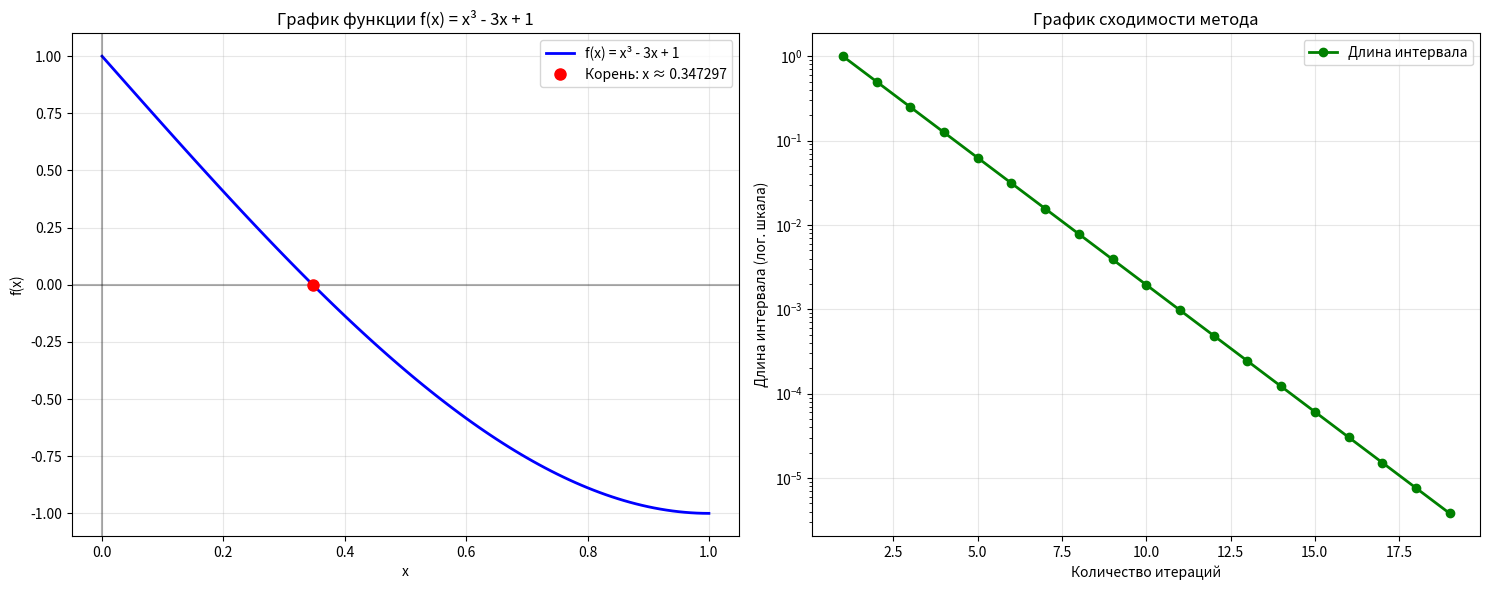

The script that saved this image:
import math
import matplotlib.pyplot as plt

def f(x):
    return (x ** 3) - 3 * x + 1 

def df(x):
    return 3 * x ** 2 - 3

def exist_root(a, b):
    # Проверка знаков на концах отрезка
    if f(a) * f(b) >= 0:
        return False, "Функция не меняет знак на концах отрезка"
    
    # Проверка монотонности (производная не меняет знак)
    if df(a) * df(b) < 0:
        return False, "Производная меняет знак, возможны несколько корней"
    
    return True, "Корень существует и единственный на данном отрезке"

def bisection_method(a, b, eps=1e-6, max_iter=100):
    exists, message = exist_root(a, b)
    print(f"Проверка существования корня: {message}")
    if not exists:
        return None, None, []
    
    iter = 0
    errors = []
    
    while abs(b - a) > 2 * eps and iter < max_iter:
        x = (a + b) / 2
        fx = f(x)

        errors.append(abs(b - a))
        
        if abs(fx) < eps:
            return x, iter + 1, errors
        
        if f(a) * f(x) < 0:
            b = x
        else:
            a = x
        
        iter += 1
    
    return (a + b) / 2, iter + 1, errors

def plot_function(a, b, root=None, errors=None):
    fig, (ax1, ax2) = plt.subplots(1, 2, figsize=(15, 6))
    
    # Первый график - функция
    x_points = [a + (b - a) * i / 100 for i in range(101)]
    y_points = [f(x) for x in x_points]
    
    ax1.plot(x_points, y_points, 'b-', linewidth=2, label='f(x) = x³ - 3x + 1')
    ax1.axhline(y=0, color='k', linestyle='-', alpha=0.3)
    ax1.axvline(x=0, color='k', linestyle='-', alpha=0.3)
    ax1.grid(True, alpha=0.3)
    
    if root is not None:
        ax1.plot(root, f(root), 'ro', markersize=8, label=f'Корень: x ≈ {root:.6f}')
    
    ax1.set_xlabel('x')
    ax1.set_ylabel('f(x)')
    ax1.set_title('График функции f(x) = x³ - 3x + 1')
    ax1.legend()
    
    # Второй график - сходимость
    if errors is not None and len(errors) > 0:
        iterations = list(range(1, len(errors) + 1))
        ax2.semilogy(iterations, errors, 'go-', linewidth=2, markersize=6, label='Длина интервала')
        ax2.set_xlabel('Количество итераций')
        ax2.set_ylabel('Длина интервала (лог. шкала)')
        ax2.set_title('График сходимости метода')
        ax2.grid(True, alpha=0.3)
        ax2.legend()
    
    plt.tight_layout()
    plt.show()

def main():
    a, b = 0, 1

    root, iter, errors = bisection_method(a, b)

    if root is not None:
        print(f"x =  {root:.6f}")
        print(f"Значение функции в корне: {f(root):.2e}")
        print(f"Количество итераций: {iter}")
        
        plot_function(a, b, root, errors)
    else:
        print("Корень не найден")

if __name__ == "__main__":
    main()
